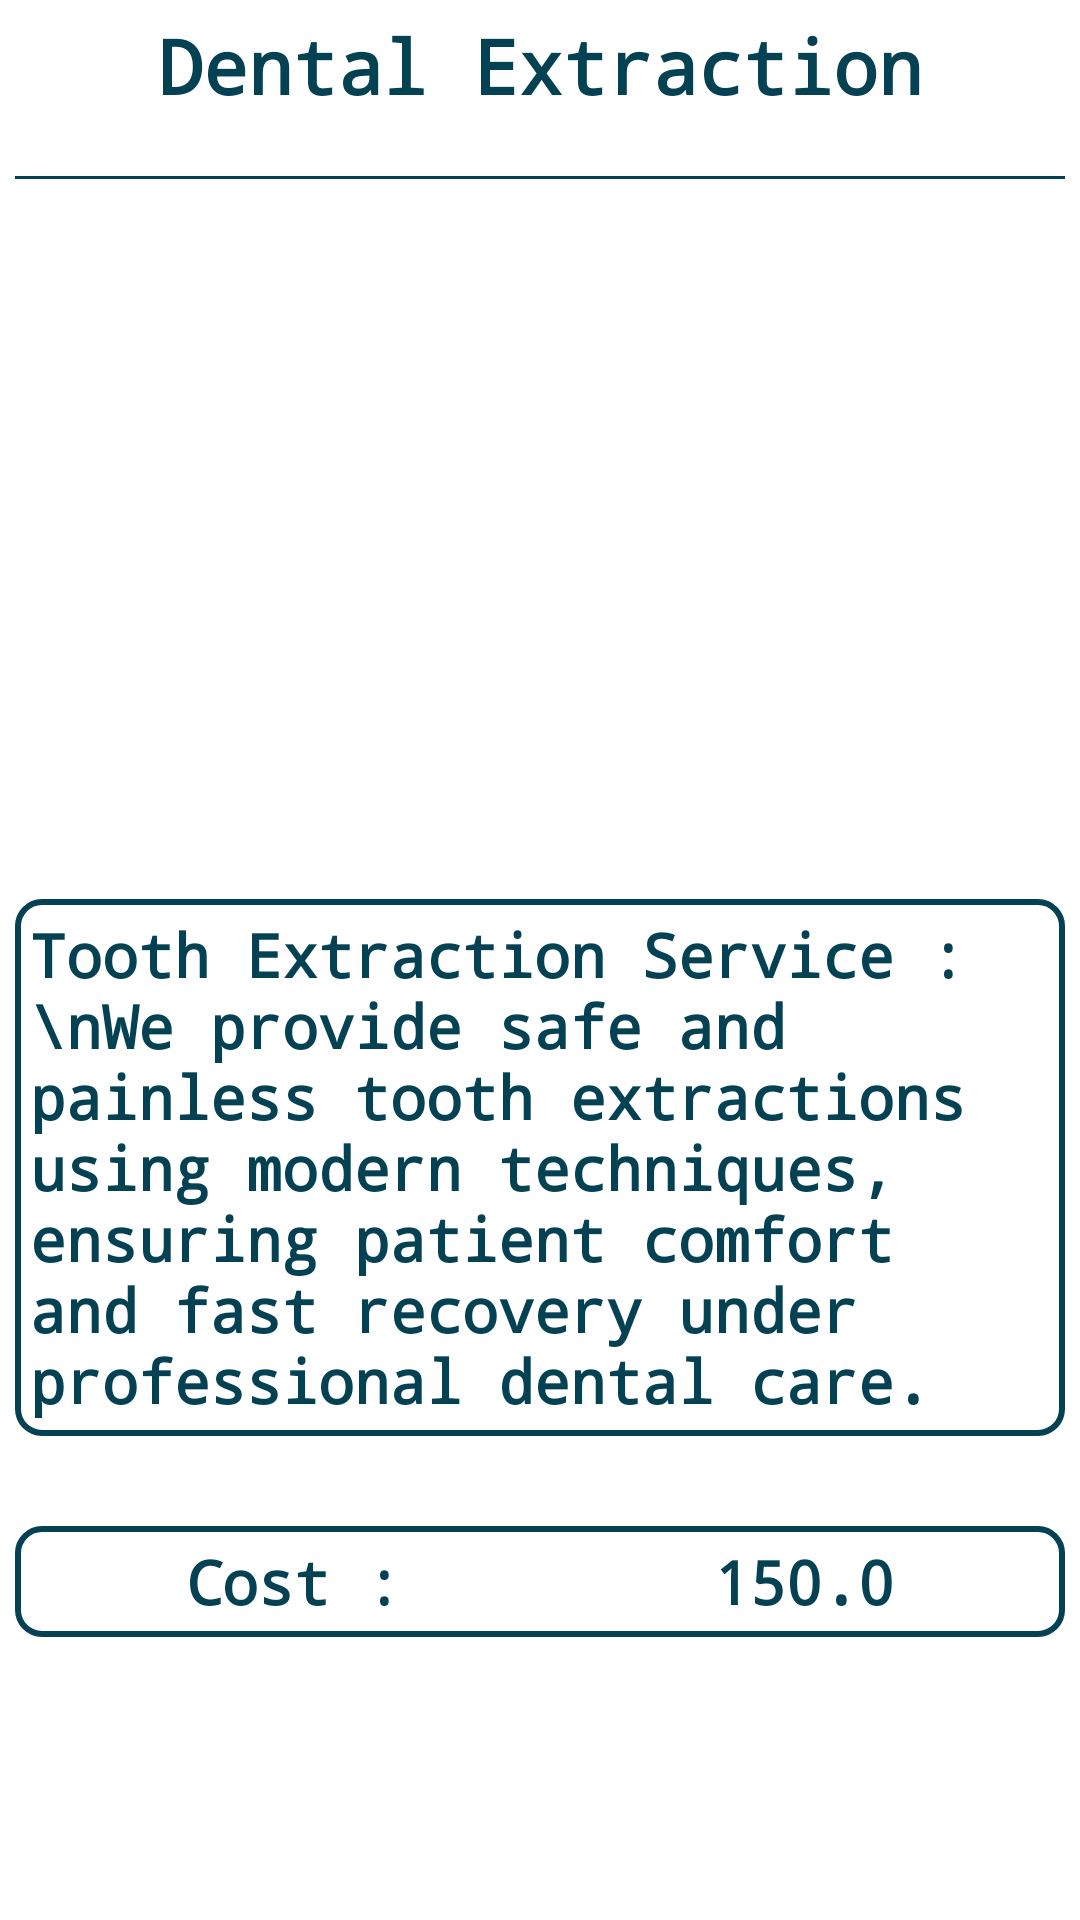

The Android layout XML behind this screen, and the referenced resources:
<!-- AndroidManifest.xml: application theme Theme.Smail -->
<!-- res/layout/fragment_dental_extraction.xml -->
<?xml version="1.0" encoding="utf-8"?>
<LinearLayout xmlns:android="http://schemas.android.com/apk/res/android"
    xmlns:app="http://schemas.android.com/apk/res-auto"
    xmlns:tools="http://schemas.android.com/tools"
    android:layout_width="match_parent"
    android:layout_height="match_parent"
    android:orientation="vertical"
    tools:context=".fragments.DentalExtraction"
    android:padding="5dp"
    android:background="@color/white">

    <TextView
        android:id="@+id/textView11"
        android:layout_width="match_parent"
        android:layout_height="wrap_content"
        android:text="Dental Extraction"
        android:gravity="center"
        android:textColor="#044153"
        android:textStyle="bold"
        android:textSize="25sp"
        android:fontFamily="monospace"/>
    <View
        android:layout_width="match_parent"
        android:layout_height="1dp"
        android:background="#044153"
        android:layout_marginTop="20dp"/>

    <ImageView
        android:id="@+id/imageView3"
        android:layout_width="match_parent"
        android:layout_height="200dp"
        android:src="@drawable/dentalclinc"
        android:layout_marginTop="20dp"/>

    <TextView
        android:id="@+id/textView12"
        android:layout_width="match_parent"
        android:layout_height="wrap_content"
        android:text="Tooth Extraction Service :\nWe provide safe and painless tooth extractions using modern techniques, ensuring patient comfort and fast recovery under professional dental care."
        android:textColor="#044153"
        android:textStyle="bold"
        android:textSize="20sp"
        android:fontFamily="monospace"
        android:layout_marginTop="20dp"
        android:padding="5dp"
        android:background="@drawable/border"/>
    <LinearLayout
        android:layout_width="match_parent"
        android:layout_height="wrap_content"
        android:orientation="horizontal"
        android:padding="5dp"
        android:background="@drawable/border"
        android:layout_marginTop="30dp">

        <TextView
            android:id="@+id/textView18"
            android:layout_width="wrap_content"
            android:layout_height="wrap_content"
            android:layout_weight="1"
            android:text="Cost :"
            android:textColor="#044153"
            android:textStyle="bold"
            android:textSize="20sp"
            android:fontFamily="monospace"
            android:gravity="center"
            />

        <TextView
            android:id="@+id/textView24"
            android:layout_width="wrap_content"
            android:layout_height="wrap_content"
            android:layout_weight="1"
            android:text="150.0"
            android:textColor="#044153"
            android:textStyle="bold"
            android:textSize="20sp"
            android:fontFamily="monospace"
            android:gravity="center"/>
    </LinearLayout>

    <Button
        android:id="@+id/btn_appointment"
        android:layout_width="wrap_content"
        android:layout_height="wrap_content"
        android:text="Next"
        android:layout_gravity="center"
        android:layout_marginTop="80dp"
        android:backgroundTint="#044153"
        android:fontFamily="monospace"/>
</LinearLayout>
<!-- resources referenced by this layout -->
<resources>
  <!-- drawable border (drawable) -->
  <?xml version="1.0" encoding="utf-8"?>
  <shape xmlns:android="http://schemas.android.com/apk/res/android"
      android:shape="rectangle">
      <stroke
          android:width="2dp"
          android:color="#044153"/>
      <solid android:color="@color/white"/>
  
      <corners android:radius="8dp"/>
  
  </shape>
  <style name="Theme.Smail" parent="Base.Theme.Smail" />
  <style name="Base.Theme.Smail" parent="Theme.Material3.DayNight.NoActionBar">
          
          
      </style>
  <!-- not gathered from this repository: default colours our renderer supplied (Android Studio template values) -->
  <color name="white">#FFFFFFFF</color>
</resources>
